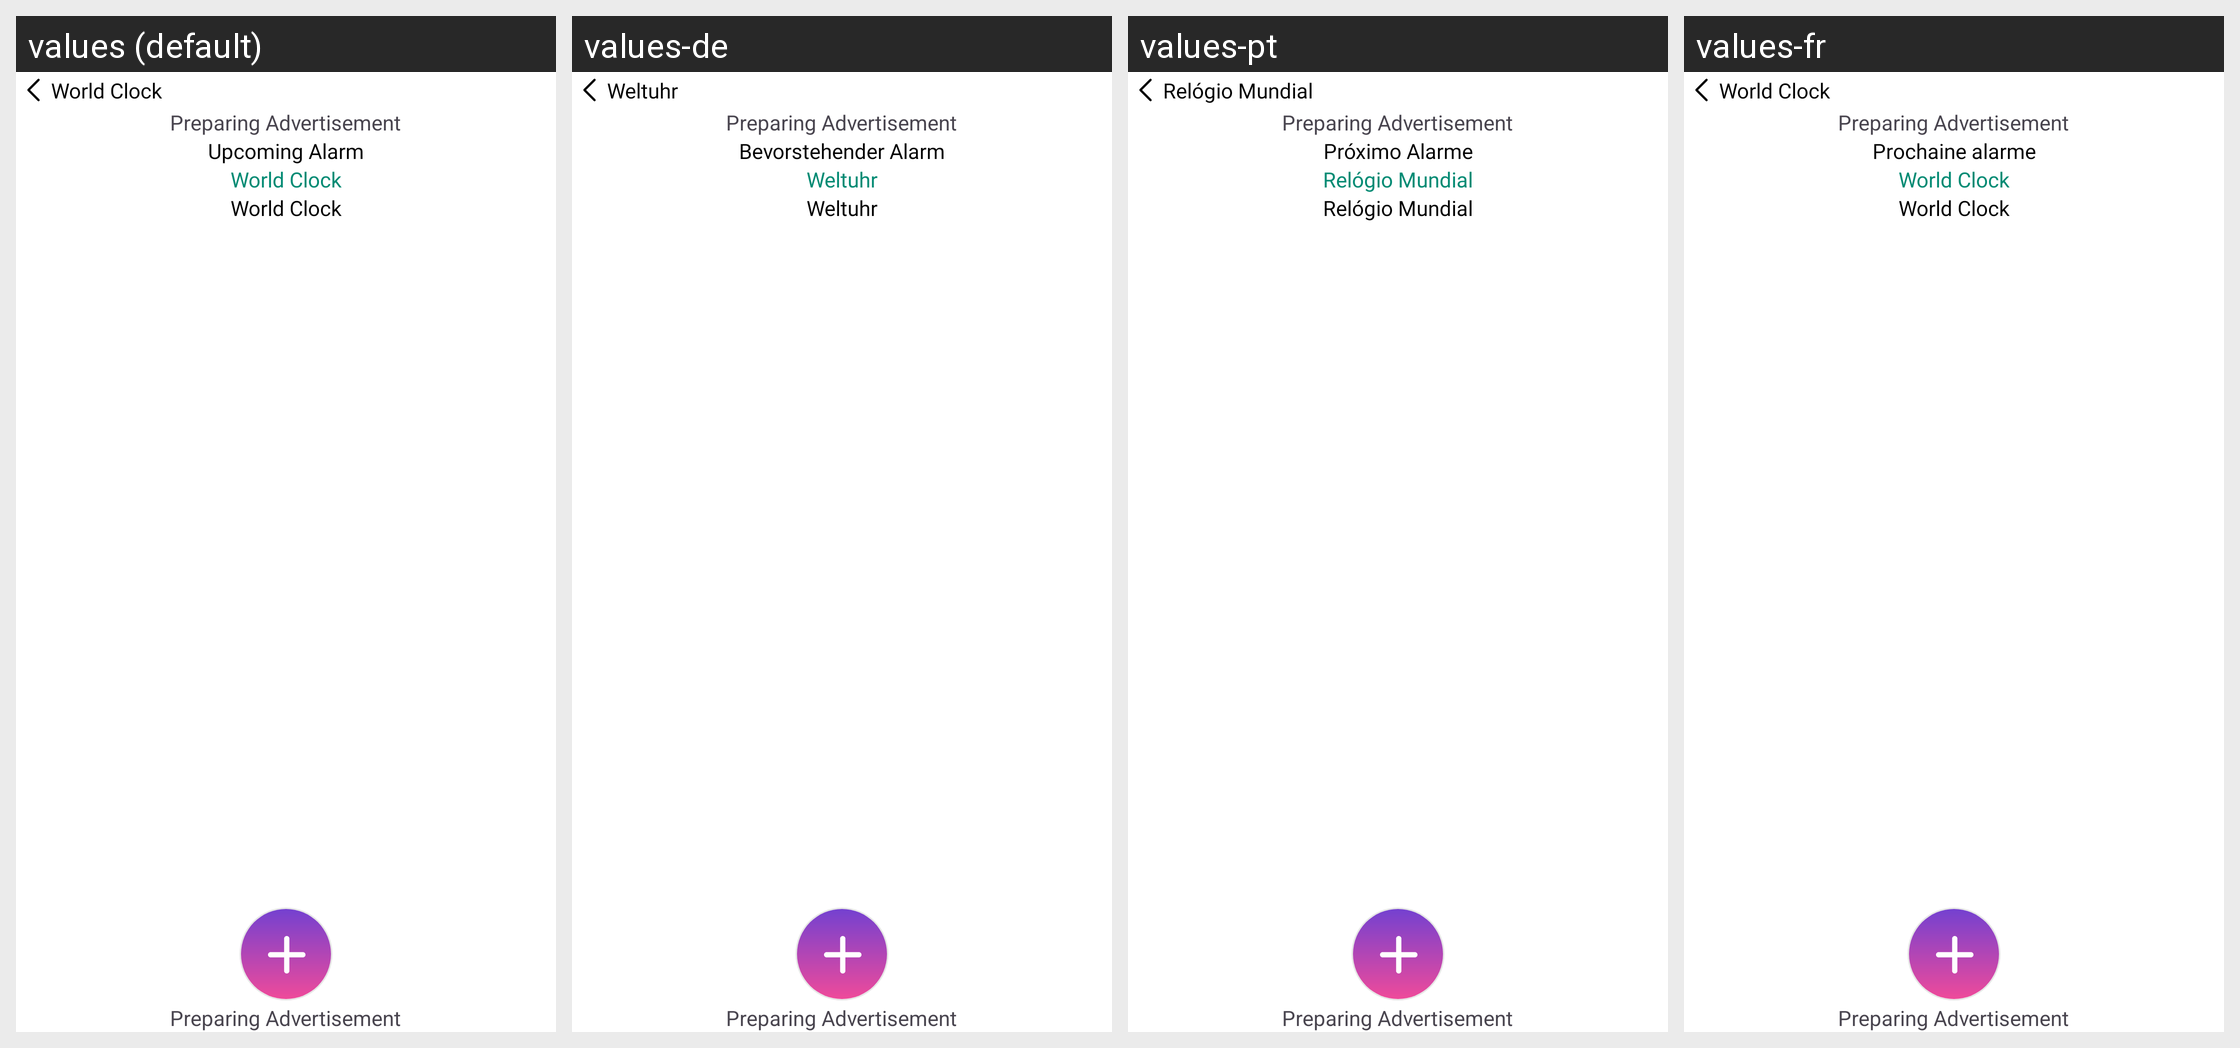

Translations of the strings shown on this Android screen, per locale in the grid:
Android screen res/layout/activity_alarm.xml rendered under 4 locales, left to right: values (default), values-de, values-pt, values-fr. Device: Nexus 5 (rendered at 1080×1920; each locale shown at half size, 540×960, under a caption strip naming it); theme Theme.WorldClock.
Other locales in the repository, not shown: values-af, values-ar, values-bg, values-da, values-es, values-hi, values-hy, values-ja, values-nl, values-sq.
Strings drawn on this screen, with the default value and each locale's value (text and hints the layout hard-codes, and strings that could not be matched under every locale, appear in the picture but are not listed):

upcoming_alarm
  values: Upcoming Alarm
  values-de: Bevorstehender Alarm
  values-pt: Próximo Alarme
  values-fr: Prochaine alarme

app_name
  values: World Clock
  values-de: Weltuhr
  values-pt: Relógio Mundial
  values-fr: World Clock  [not translated; the default value is used]
